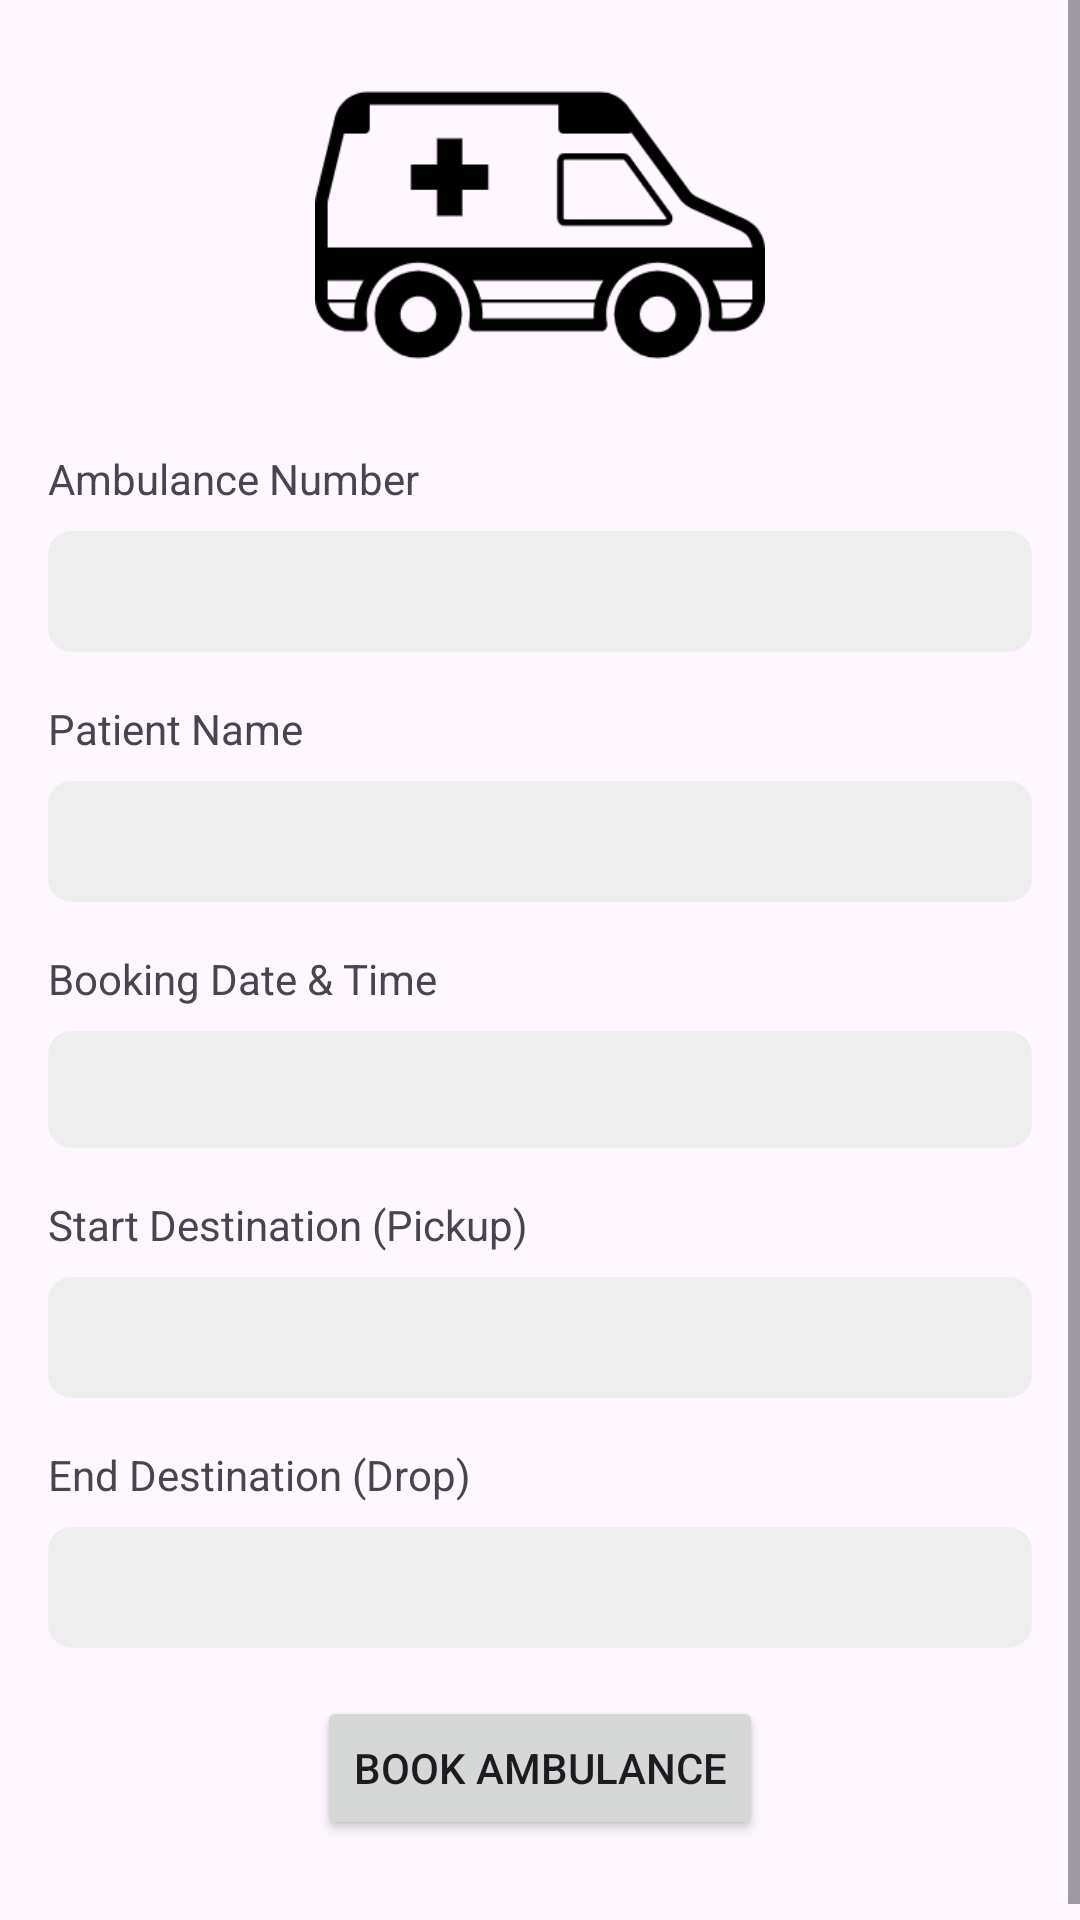

Android layout source for this screen:
<!-- AndroidManifest.xml: application theme Theme.DoctorQuick -->
<!-- res/layout/fragment_booking_new_ambulance.xml -->
<?xml version="1.0" encoding="utf-8"?>
<androidx.constraintlayout.widget.ConstraintLayout xmlns:android="http://schemas.android.com/apk/res/android"
    xmlns:app="http://schemas.android.com/apk/res-auto"
    xmlns:tools="http://schemas.android.com/tools"
    android:layout_width="match_parent"
    android:layout_height="match_parent"
    tools:context=".patient.ambulance.BookingNewAmbulance" >

    <ScrollView
        android:layout_width="match_parent"
        android:layout_height="match_parent"
        app:layout_constraintBottom_toBottomOf="parent"
        app:layout_constraintEnd_toEndOf="parent"
        app:layout_constraintHorizontal_bias="0.0"
        app:layout_constraintStart_toStartOf="parent"
        app:layout_constraintTop_toTopOf="parent"
        app:layout_constraintVertical_bias="0.0">

        <androidx.constraintlayout.widget.ConstraintLayout
            android:layout_width="match_parent"
            android:layout_height="wrap_content"
            android:paddingBottom="32dp">

            <ImageView
                android:id="@+id/imageView"
                android:layout_width="150dp"
                android:layout_height="150dp"
                android:src="@drawable/ambulance_booking"
                app:layout_constraintEnd_toEndOf="parent"
                app:layout_constraintStart_toStartOf="parent"
                app:layout_constraintTop_toTopOf="parent" />

            <TextView
                android:id="@+id/tvPatientNameLabel"
                android:layout_width="wrap_content"
                android:layout_height="wrap_content"
                android:layout_marginStart="16dp"
                android:layout_marginTop="16dp"
                android:text="Patient Name"
                app:layout_constraintStart_toStartOf="parent"
                app:layout_constraintTop_toBottomOf="@+id/etAmbulanceNumber" />

            <EditText
                android:id="@+id/etPatientName"
                android:layout_width="0dp"
                android:layout_height="wrap_content"
                android:layout_marginStart="16dp"
                android:layout_marginTop="8dp"
                android:layout_marginEnd="16dp"
                android:background="@drawable/custom_textview_background"
                android:ems="10"
                android:inputType="text|textCapWords"
                app:layout_constraintEnd_toEndOf="parent"
                app:layout_constraintStart_toStartOf="parent"
                app:layout_constraintTop_toBottomOf="@+id/tvPatientNameLabel" />

            <TextView
                android:id="@+id/tvBookingDateTimeLabel"
                android:layout_width="wrap_content"
                android:layout_height="wrap_content"
                android:layout_marginStart="16dp"
                android:layout_marginTop="16dp"
                android:text="Booking Date &amp; Time"
                app:layout_constraintStart_toStartOf="parent"
                app:layout_constraintTop_toBottomOf="@+id/etPatientName" />

            <TextView
                android:id="@+id/tvStartDestinationLabel"
                android:layout_width="wrap_content"
                android:layout_height="wrap_content"
                android:layout_marginStart="16dp"
                android:layout_marginTop="16dp"
                android:text="Start Destination (Pickup)"
                app:layout_constraintStart_toStartOf="parent"
                app:layout_constraintTop_toBottomOf="@+id/dtpBookingDateTime" />

            <EditText
                android:id="@+id/etStartDestination"
                android:layout_width="0dp"
                android:layout_height="wrap_content"
                android:layout_marginStart="16dp"
                android:layout_marginTop="8dp"
                android:layout_marginEnd="16dp"
                android:background="@drawable/custom_textview_background"
                android:ems="10"
                android:inputType="text|textCapWords"
                app:layout_constraintEnd_toEndOf="parent"
                app:layout_constraintStart_toStartOf="parent"
                app:layout_constraintTop_toBottomOf="@+id/tvStartDestinationLabel" />

            <TextView
                android:id="@+id/tvEndDestinationLabel"
                android:layout_width="wrap_content"
                android:layout_height="wrap_content"
                android:layout_marginStart="16dp"
                android:layout_marginTop="16dp"
                android:text="End Destination (Drop)"
                app:layout_constraintStart_toStartOf="parent"
                app:layout_constraintTop_toBottomOf="@+id/etStartDestination" />

            <EditText
                android:id="@+id/etEndDestination"
                android:layout_width="0dp"
                android:layout_height="wrap_content"
                android:layout_marginStart="16dp"
                android:layout_marginTop="8dp"
                android:layout_marginEnd="16dp"
                android:background="@drawable/custom_textview_background"
                android:ems="10"
                android:inputType="text|textCapWords"
                app:layout_constraintEnd_toEndOf="parent"
                app:layout_constraintStart_toStartOf="parent"
                app:layout_constraintTop_toBottomOf="@+id/tvEndDestinationLabel" />

            <TextView
                android:id="@+id/tvAmbulanceNoLabel"
                android:layout_width="wrap_content"
                android:layout_height="wrap_content"
                android:layout_marginStart="16dp"
                android:text="Ambulance Number"
                app:layout_constraintStart_toStartOf="parent"
                app:layout_constraintTop_toBottomOf="@+id/imageView" />

            <EditText
                android:id="@+id/etAmbulanceNumber"
                android:layout_width="0dp"
                android:layout_height="wrap_content"
                android:layout_marginStart="16dp"
                android:layout_marginTop="8dp"
                android:layout_marginEnd="16dp"
                android:background="@drawable/custom_textview_background"
                android:ems="10"
                android:enabled="false"
                android:inputType="text"
                app:layout_constraintEnd_toEndOf="parent"
                app:layout_constraintStart_toStartOf="parent"
                app:layout_constraintTop_toBottomOf="@+id/tvAmbulanceNoLabel" />

            <Button
                android:id="@+id/btnBookAmbulance"
                android:layout_width="wrap_content"
                android:layout_height="wrap_content"
                android:layout_marginTop="16dp"
                android:text="Book Ambulance"
                app:cornerRadius="8dp"
                app:layout_constraintEnd_toEndOf="parent"
                app:layout_constraintStart_toStartOf="parent"
                app:layout_constraintTop_toBottomOf="@+id/etEndDestination" />

            <TextView
                android:id="@+id/dtpBookingDateTime"
                android:layout_width="0dp"
                android:layout_height="wrap_content"
                android:layout_marginStart="16dp"
                android:layout_marginTop="8dp"
                android:layout_marginEnd="16dp"
                android:background="@drawable/custom_textview_background"
                android:paddingVertical="10dp"
                app:layout_constraintEnd_toEndOf="parent"
                app:layout_constraintStart_toStartOf="parent"
                app:layout_constraintTop_toBottomOf="@+id/tvBookingDateTimeLabel" />
        </androidx.constraintlayout.widget.ConstraintLayout>
    </ScrollView>

</androidx.constraintlayout.widget.ConstraintLayout>
<!-- resources referenced by this layout -->
<resources>
  <!-- drawable ambulance_booking: png bitmap (drawable, 11544 bytes) -->
  <!-- drawable custom_textview_background (drawable) -->
  <?xml version="1.0" encoding="utf-8"?>
  <shape xmlns:android="http://schemas.android.com/apk/res/android">
      <solid android:color="#EFEEEE"/>
      <corners android:radius="8dp"/>
      <padding android:top="8dp" android:bottom="8dp" android:left="8dp" android:right="8dp" />
  </shape>
  <style name="Theme.DoctorQuick" parent="Base.Theme.DoctorQuick" />
  <style name="Base.Theme.DoctorQuick" parent="Theme.Material3.DayNight.NoActionBar">
          <item name="colorPrimary">#135AA0</item>
          <item name="android:statusBarColor">#2A629A</item>
  
      </style>
</resources>
